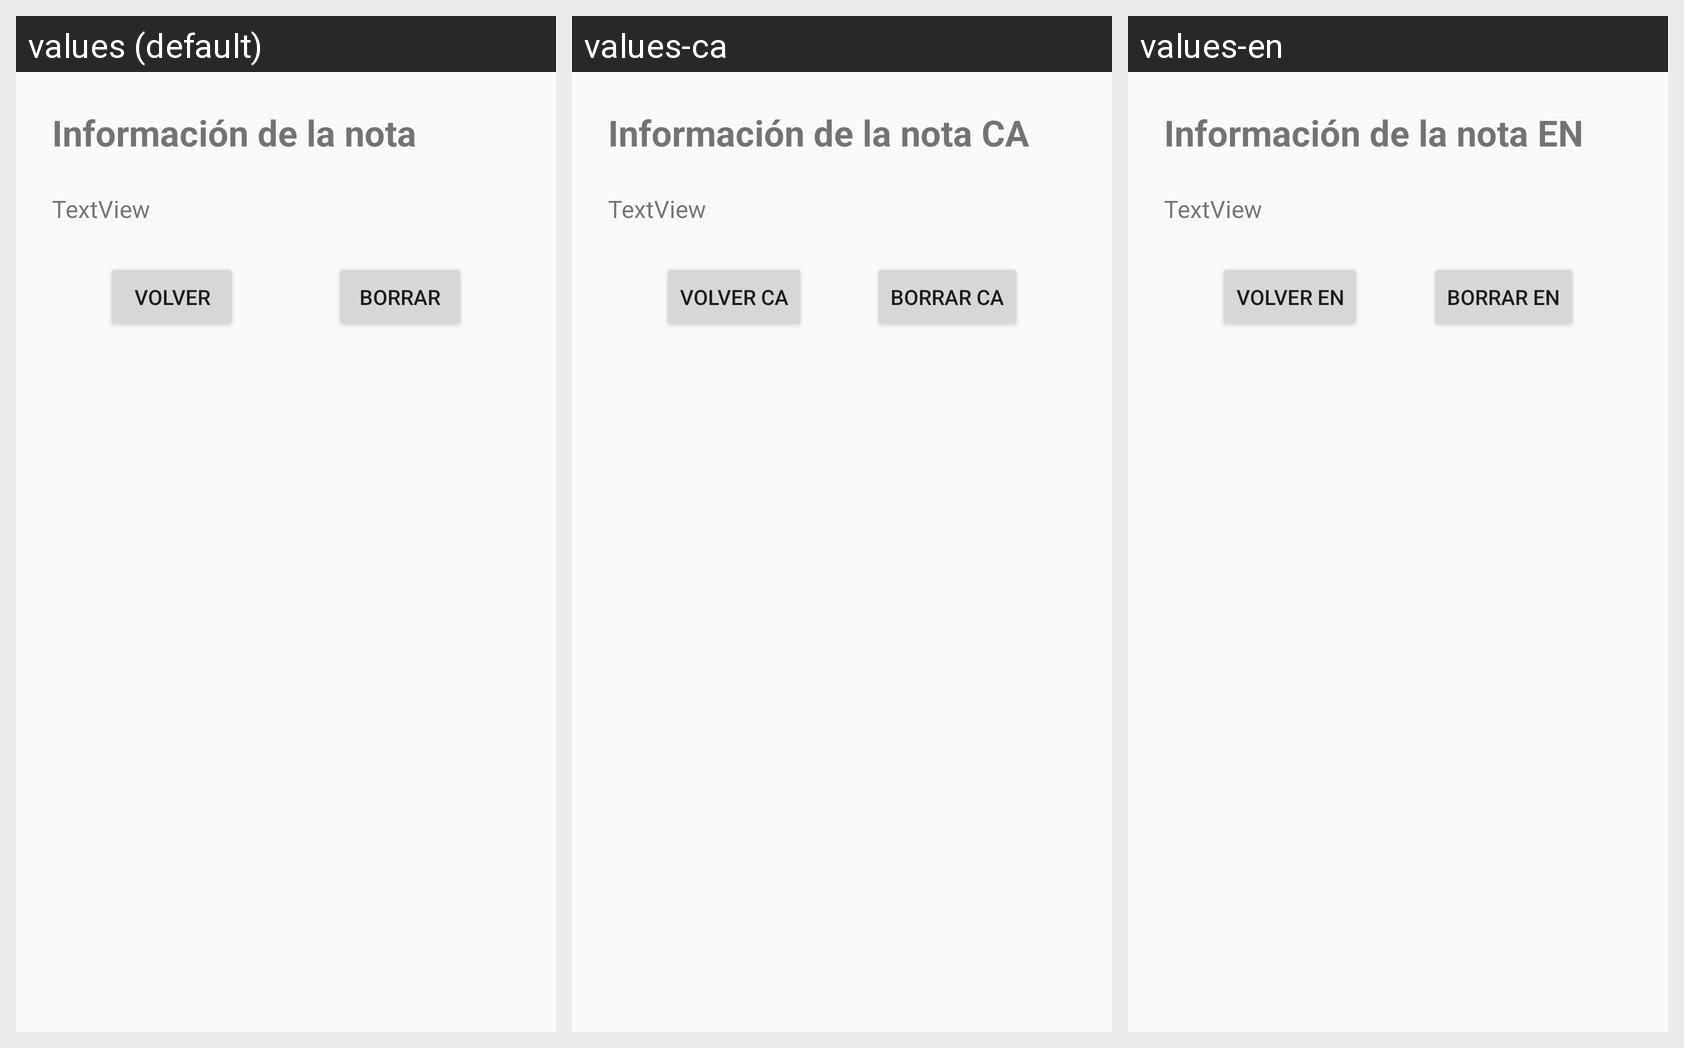

Here is an Android app screen in its default locale and in the app's own translations. Write out the translated-string differences for the strings that appear on this screen.
Android screen res/layout/activity_ver_nota.xml rendered under 3 locales, left to right: values (default), values-ca, values-en. Device: Nexus 5 (rendered at 1080×1920; each locale shown at half size, 540×960, under a caption strip naming it); theme Theme.AppCompat.Light.
Strings drawn on this screen, with the default value and each locale's value (text and hints the layout hard-codes appear in the picture but are not listed):

string_texto1_verNota
  values: Información de la nota
  values-ca: Información de la nota CA
  values-en: Información de la nota EN

string_boton2_verNota
  values: BORRAR
  values-ca: BORRAR CA
  values-en: BORRAR EN

string_boton1_verNota
  values: VOLVER
  values-ca: VOLVER CA
  values-en: VOLVER EN
